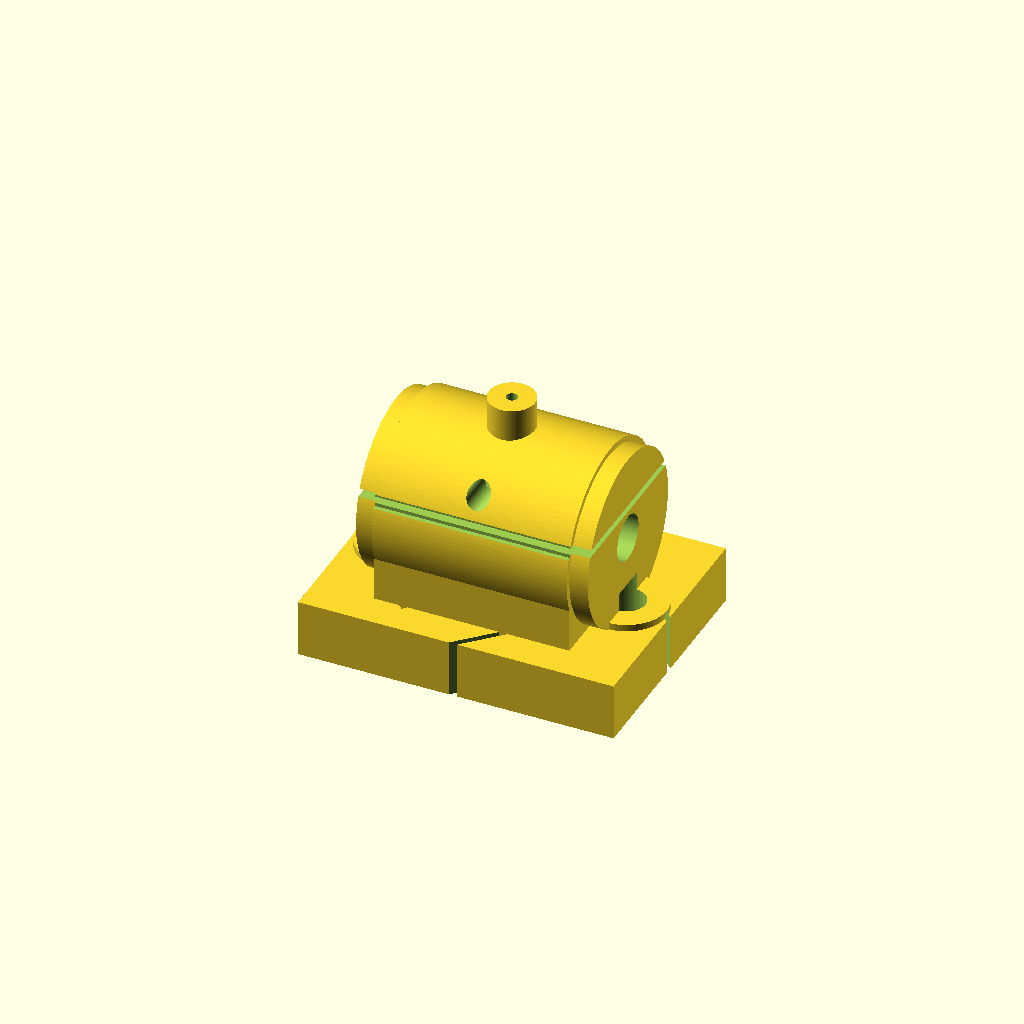
Cell 1: the model at its default parameters.
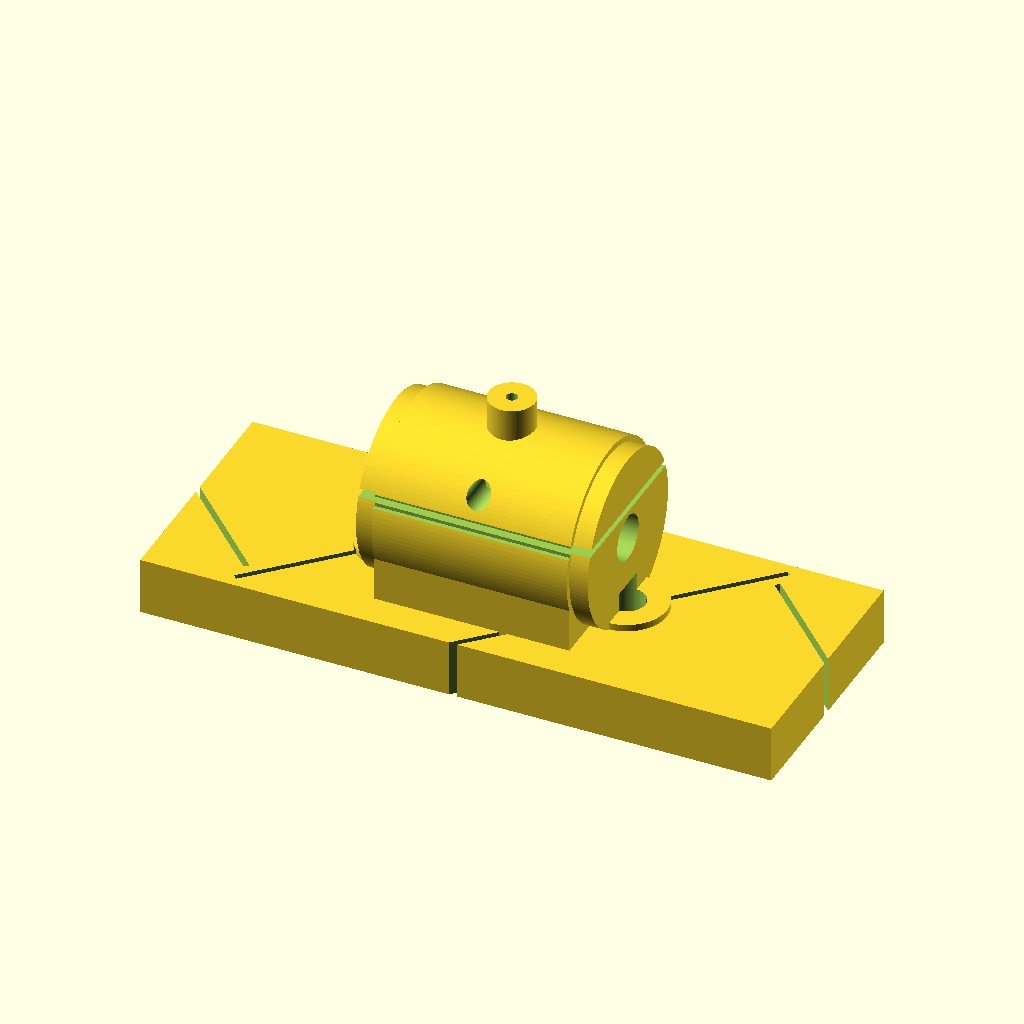
Cell 2 — base_L set to 110, the other parameters unchanged.
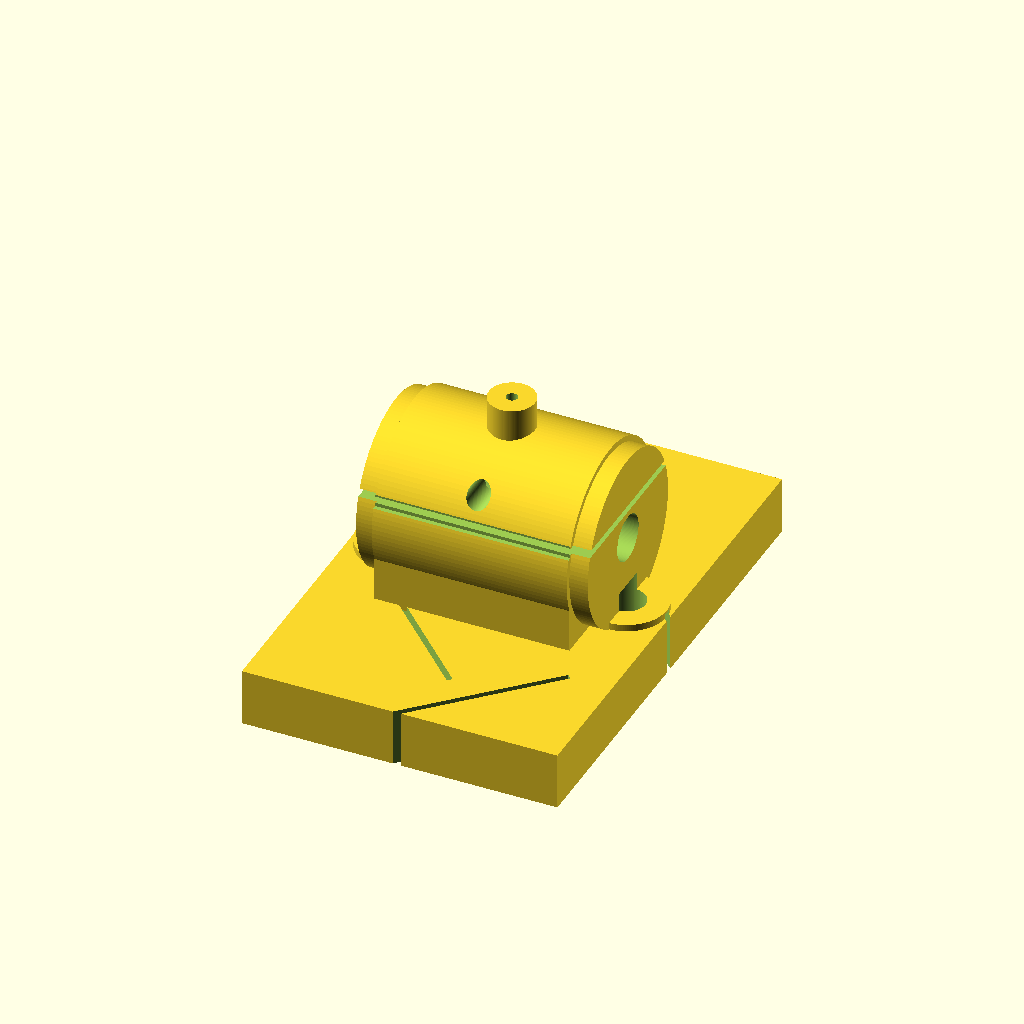
Cell 3 — base_W set to 84, the other parameters unchanged.
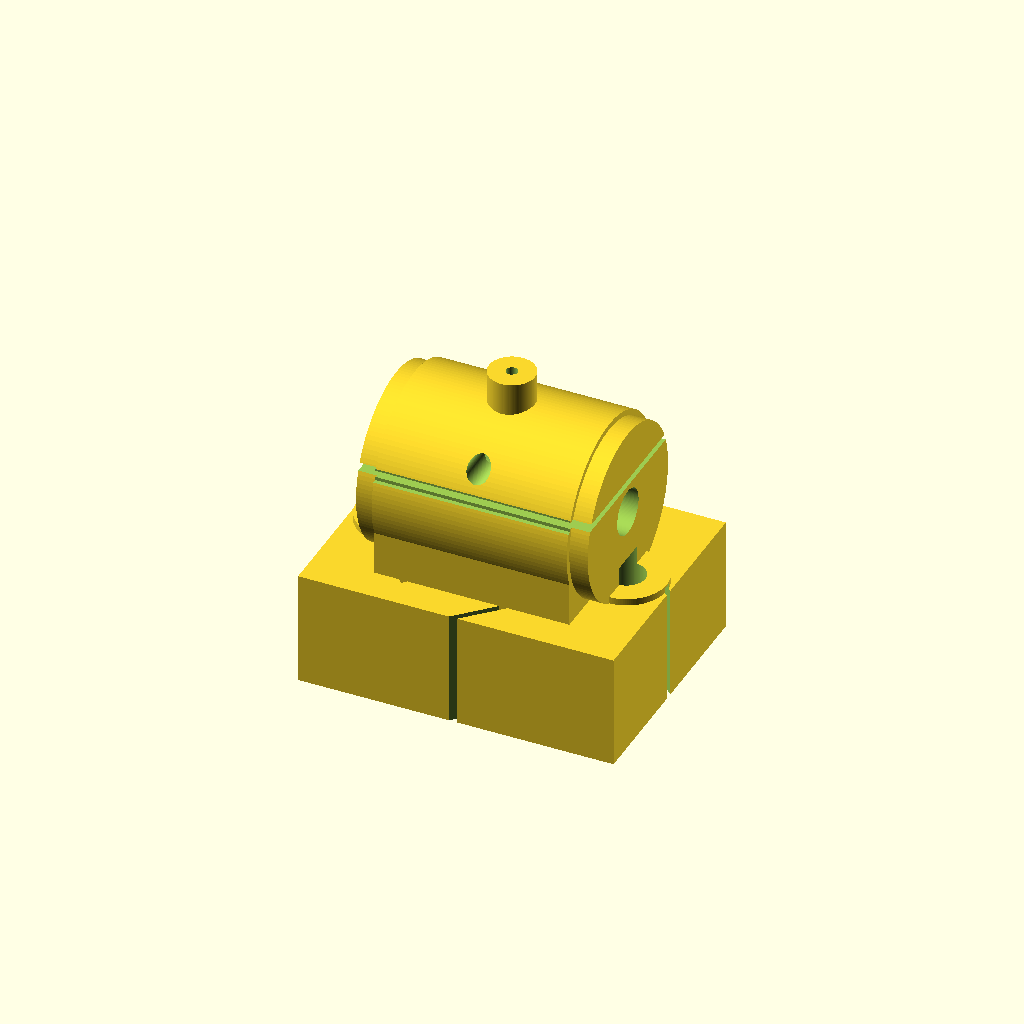
Cell 4 — base_H set to 20, the other parameters unchanged.
One fixed orthographic camera (rotation 55°, 0°, 25°; colour scheme Cornfield) for every cell.
OpenSCAD source file results/nopscadlib/ablations/no_retrieval/scad/pillow_block__KP08_18.scad:
// Pillow block bearing housing (UCP-style simplified, improved)
// Target: 8.0mm shaft bore, 55.0mm x 42.0mm base
// ONE connected solid; no floating parts; all translates derived from dimensions.

$fn = 128;

// ---------- Parameters ----------
base_L = 55.0;                 // base length (X)
base_W = 42.0;                 // base width  (Y)
base_H = 10.0;                 // base thickness (Z)

shaft_d = 8.0;                 // shaft bore diameter (critical)

mount_hole_d = 6.5;
mount_hole_spacing_L = 40.0;   // center-to-center along X
mount_boss_d = 14.0;
mount_boss_h = 2.0;

// Housing proportions (typical pillow block look)
housing_W = 30.0;              // width of housing body (Y)
housing_block_H = 14.0;        // rectangular portion above base (Z)
arch_r = 16.0;                 // top arch radius (YZ)
housing_L = 34.0;              // length of housing body (X)

// Bearing seat (raised ring around bore on both sides)
seat_d = 22.0;                 // visual bearing OD seat
seat_ring_t = 4.0;             // ring thickness along X (each side)

// Split cap groove (visual detail)
cap_groove_w = 1.2;            // groove width along Z
cap_groove_depth = 1.2;        // groove depth into housing along Y

// Set screw (simple radial hole from top into bore)
set_screw_d = 4.0;
set_screw_z_from_top = 6.0;

// Grease boss
grease_boss_d = 8.0;
grease_boss_h = 6.0;
grease_hole_d = 2.0;

// Edge chamfer on base
edge_chamfer = 1.0;

// Robust boolean overlap
overlap = 0.8;

// ---------- Derived positions ----------
base_z0 = -base_H/2;
base_top_z = base_H/2;

housing_block_zc = base_top_z + housing_block_H/2 - overlap;
arch_axis_z = base_top_z + housing_block_H - overlap; // cylinder axis for arch

// Total housing height (approx) = base_H + housing_block_H + arch_r
z_top = arch_axis_z + arch_r;

// ---------- Helpers ----------
module chamfer_base_edges() {
  // subtract small wedges at base perimeter (keeps base size verifiable)
  for (sx = [-1, 1]) {
    translate([sx*(base_L/2 - edge_chamfer/2), 0, 0])
      rotate([0, 0, 45])
        cube([edge_chamfer, base_W + 2*overlap, base_H + 2*overlap], center=true);
  }
  for (sy = [-1, 1]) {
    translate([0, sy*(base_W/2 - edge_chamfer/2), 0])
      rotate([0, 0, 45])
        cube([base_L + 2*overlap, edge_chamfer, base_H + 2*overlap], center=true);
  }
}

module base_solid() {
  union() {
    cube([base_L, base_W, base_H], center=true);

    // mounting pads on top face (connected)
    for (sx = [-1, 1]) {
      translate([sx*mount_hole_spacing_L/2, 0, base_top_z + mount_boss_h/2 - overlap])
        cylinder(d=mount_boss_d, h=mount_boss_h, center=true);
    }
  }
}

module housing_outer() {
  // Outer housing: rectangular block + top arch, connected to base
  union() {
    // rectangular portion
    translate([0, 0, housing_block_zc])
      cube([housing_L, housing_W, housing_block_H], center=true);

    // arched top (cylinder along X)
    translate([0, 0, arch_axis_z])
      rotate([0, 90, 0])
        cylinder(r=arch_r, h=housing_L, center=true);

    // raised bearing seat rings on both sides (connected to housing)
    for (sx = [-1, 1]) {
      translate([sx*(housing_L/2 + seat_ring_t/2 - overlap), 0, arch_axis_z])
        rotate([0, 90, 0])
          cylinder(d=seat_d + 2*4.0, h=seat_ring_t, center=true); // outer ring diameter
    }

    // grease boss on top center (connected)
    translate([0, 0, z_top + grease_boss_h/2 - overlap])
      cylinder(d=grease_boss_d, h=grease_boss_h, center=true);
  }
}

module cap_split_groove() {
  // Visual split line around the cap: a shallow groove across the arch
  // Implemented as a thin rectangular cut that wraps by intersecting the arch region.
  // Positioned slightly above arch axis (typical cap split).
  groove_z = arch_axis_z + arch_r*0.35;
  translate([0, 0, groove_z])
    cube([housing_L + 2*seat_ring_t + 4*overlap, housing_W + 2*overlap, cap_groove_w], center=true);

  // Side relief to make it look like a split cap (small notches on both sides)
  for (sy = [-1, 1]) {
    translate([0, sy*(housing_W/2 - cap_groove_depth/2 + overlap), groove_z])
      cube([housing_L + 2*seat_ring_t + 4*overlap, cap_groove_depth, cap_groove_w*2], center=true);
  }
}

module mounting_holes() {
  for (sx = [-1, 1]) {
    translate([sx*mount_hole_spacing_L/2, 0, 0])
      cylinder(d=mount_hole_d, h=base_H + 2*mount_boss_h + 6*overlap, center=true);
  }
}

module shaft_bore() {
  // Shaft bore along X through entire housing + seat rings
  bore_len = housing_L + 2*seat_ring_t + 2*arch_r + 8*overlap;
  translate([0, 0, arch_axis_z])
    rotate([0, 90, 0])
      cylinder(d=shaft_d, h=bore_len, center=true);
}

module bearing_seat_bore() {
  // Larger bore region (visual bearing insert seat) centered in housing
  // Keep it shorter than full housing to leave material at ends.
  seat_len = housing_L - 2*6.0;
  translate([0, 0, arch_axis_z])
    rotate([0, 90, 0])
      cylinder(d=seat_d, h=seat_len, center=true);
}

module set_screw_hole() {
  // Radial hole from top down into bore (axis along Y)
  z_pos = z_top - set_screw_z_from_top;
  translate([0, 0, z_pos])
    rotate([90, 0, 0])
      cylinder(d=set_screw_d, h=housing_W + 2*arch_r + 8*overlap, center=true);
}

module grease_feed_hole() {
  // Vertical grease hole from boss down to bore region
  z1 = z_top + grease_boss_h;
  z0 = arch_axis_z;
  h = (z1 - z0) + 4*overlap;
  translate([0, 0, (z1 + z0)/2])
    cylinder(d=grease_hole_d, h=h, center=true);
}

// ---------- Final Model ----------
module pillow_block_bearing() {
  difference() {
    // ONE connected solid
    union() {
      // base with chamfered edges
      difference() {
        base_solid();
        chamfer_base_edges();
      }

      // housing on top of base (overlapped)
      housing_outer();
    }

    // subtract features
    union() {
      mounting_holes();
      shaft_bore();
      bearing_seat_bore();
      set_screw_hole();
      grease_feed_hole();
      cap_split_groove();
    }
  }
}

pillow_block_bearing();
Customizer parameters (derived from the source; name, type, default, range or options):
base_L: number, default 55
base_W: number, default 42
base_H: number, default 10
shaft_d: number, default 8
mount_hole_d: number, default 6.5
mount_hole_spacing_L: number, default 40
mount_boss_d: number, default 14
mount_boss_h: number, default 2
housing_W: number, default 30
housing_block_H: number, default 14
arch_r: number, default 16
housing_L: number, default 34
seat_d: number, default 22
seat_ring_t: number, default 4
cap_groove_w: number, default 1.2
cap_groove_depth: number, default 1.2
set_screw_d: number, default 4
set_screw_z_from_top: number, default 6
grease_boss_d: number, default 8
grease_boss_h: number, default 6
grease_hole_d: number, default 2
edge_chamfer: number, default 1
overlap: number, default 0.8
